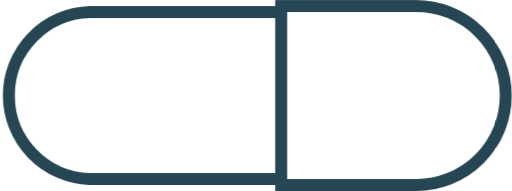
t = 0.00 s
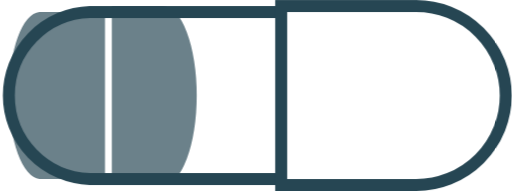
t = 0.21 s
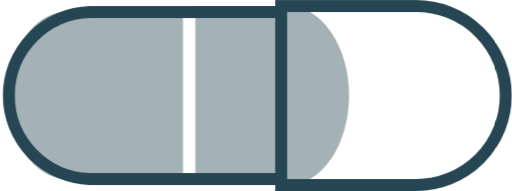
t = 0.42 s
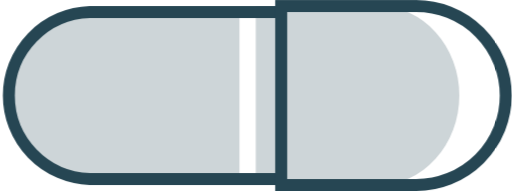
t = 0.63 s
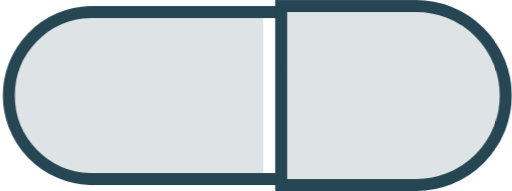
t = 0.98 s
t = 1.12 s: frame unchanged from t = 0.98 s, image omitted

The animated SVG that drew these frames (rendered in a browser with its animation timeline set to each time). Animation: 1 CSS @keyframes rule; one cycle of 1.40 s, repeats indefinitely.

<svg xmlns="http://www.w3.org/2000/svg" width="64" height="24" viewBox="0 0 64 23.9" role="img" aria-label="Loading"><title>Loading</title><style>.l-line{fill:none;stroke:#264653;stroke-width:1.5}.l-fill{fill:#264653;transform-box:fill-box;transform-origin:left center;animation:f 1400ms cubic-bezier(0,0,0.58,1) infinite}@keyframes f{0%{transform:scaleX(0)}60%,100%{transform:scaleX(1);opacity:.15}}@media (prefers-reduced-motion:reduce){.l-fill{animation:none;transform:scaleX(.5)}}</style><path class="l-fill" d="M32.9 1.5L11.2 1.5A10.45 10.45 0 0 0 11.2 22.39L32.9 22.39ZM35.15 0.75L52.05 0.75A11.2 11.2 0 0 1 52.05 23.15L35.15 23.15Z"/><path class="l-line" d="M35.15 1.5L11.2 1.5A10.45 10.45 0 0 0 11.2 22.39L35.15 22.39"/><path class="l-line" d="M35.15 0.75L52.05 0.75A11.2 11.2 0 0 1 52.05 23.15L35.15 23.15Z"/></svg>
